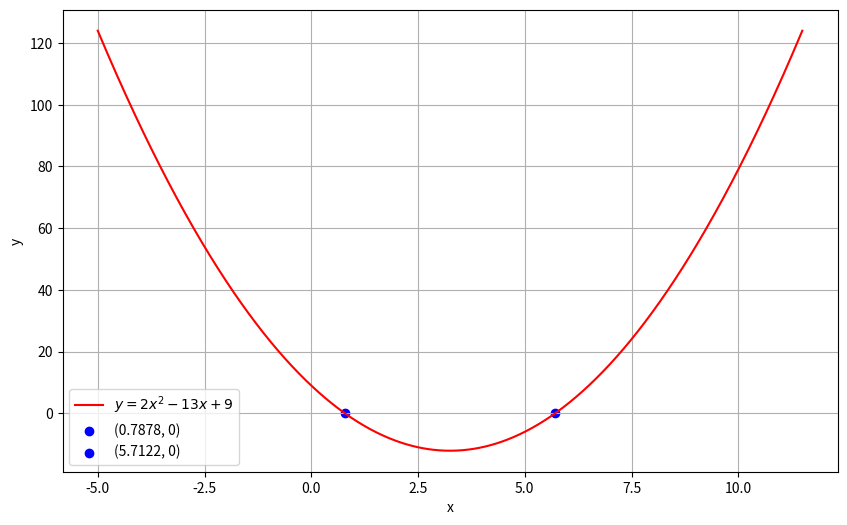

The script that saved this image:
import numpy as np
import matplotlib.pyplot as plt

# Define x range and function
x = np.linspace(-5, 11.5, 1000)
y = 2 * x**2 - 13 * x + 9

# Points to mark
roots = [(0.7878, 0), (5.7122, 0)]

# Create plot
plt.figure(figsize=(10, 6))
plt.plot(x, y, label='$y = 2x^{2} - 13x + 9$', color='red')

# Mark the roots
for root in roots:
    plt.scatter(root[0], root[1], color='blue', label=f'({root[0]:.4f}, {root[1]})')

# Add labels and legend
plt.xlabel('x')
plt.ylabel('y')
plt.legend()
plt.grid()

# Save and show the plot
plt.savefig("fig.png")
plt.show()

